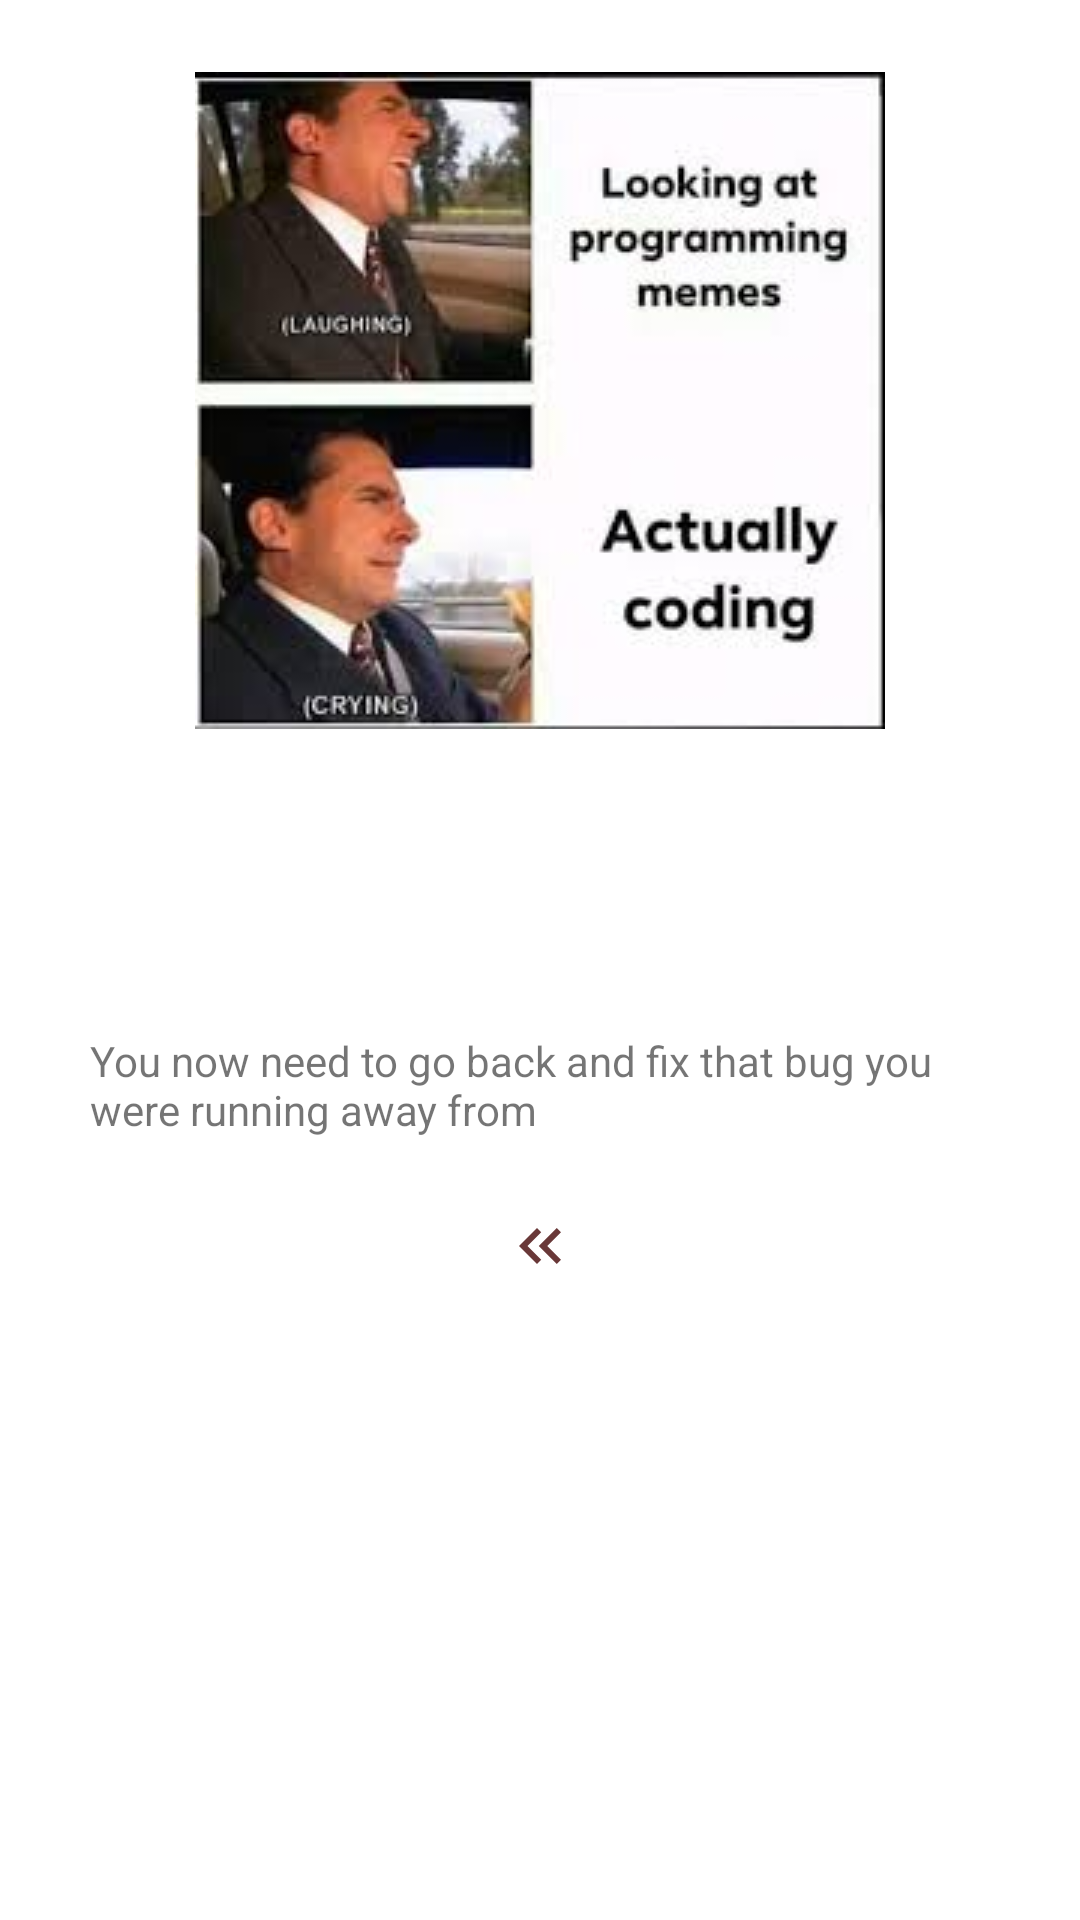

Write the Android layout XML for this screen, with the resource values it uses.
<!-- AndroidManifest.xml: application theme Theme.YesImFunnyApp -->
<!-- res/layout/activity_meme5.xml -->
<?xml version="1.0" encoding="utf-8"?>
<androidx.constraintlayout.widget.ConstraintLayout xmlns:android="http://schemas.android.com/apk/res/android"
    xmlns:app="http://schemas.android.com/apk/res-auto"
    xmlns:tools="http://schemas.android.com/tools"
    android:layout_width="match_parent"
    android:layout_height="match_parent"
    tools:context=".meme5">

    <androidx.constraintlayout.widget.Guideline
        android:id="@+id/guideline6"
        android:layout_width="wrap_content"
        android:layout_height="wrap_content"
        android:orientation="horizontal"
        app:layout_constraintGuide_percent="0.5" />

    <ImageView
        android:id="@+id/imageView5"
        android:layout_width="wrap_content"
        android:layout_height="wrap_content"
        android:layout_marginTop="24dp"
        android:scaleType="fitCenter"
        app:layout_constraintEnd_toEndOf="parent"
        app:layout_constraintStart_toStartOf="parent"
        app:layout_constraintTop_toTopOf="parent"
        app:srcCompat="@drawable/mem5" />

    <TextView
        android:id="@+id/tvmeme5caption"
        android:layout_width="300dp"
        android:layout_height="wrap_content"
        android:layout_marginStart="16dp"
        android:layout_marginTop="24dp"
        android:layout_marginEnd="16dp"
        android:text="You now need to go back and fix that bug you were running away from"
        app:layout_constraintEnd_toEndOf="parent"
        app:layout_constraintStart_toStartOf="parent"
        app:layout_constraintTop_toTopOf="@+id/guideline6" />

    <TextView
        android:id="@+id/tvmeme5prev"
        android:layout_width="wrap_content"
        android:layout_height="wrap_content"
        android:layout_marginTop="24dp"
        android:drawableStart="@drawable/ic_baseline_keyboard_double_arrow_left_24"
        app:layout_constraintEnd_toEndOf="parent"
        app:layout_constraintStart_toStartOf="parent"
        app:layout_constraintTop_toBottomOf="@+id/tvmeme5caption" />
</androidx.constraintlayout.widget.ConstraintLayout>
<!-- resources referenced by this layout -->
<resources>
  <!-- drawable ic_baseline_keyboard_double_arrow_left_24 (drawable) -->
  <vector android:height="24dp" android:tint="#693838"
      android:viewportHeight="24" android:viewportWidth="24"
      android:width="24dp" xmlns:android="http://schemas.android.com/apk/res/android">
      <path android:fillColor="@android:color/white" android:pathData="M17.59,18l1.41,-1.41l-4.58,-4.59l4.58,-4.59l-1.41,-1.41l-6,6z"/>
      <path android:fillColor="@android:color/white" android:pathData="M11,18l1.41,-1.41l-4.58,-4.59l4.58,-4.59l-1.41,-1.41l-6,6z"/>
  </vector>
  <!-- drawable mem5: jpeg bitmap (drawable, 9135 bytes) -->
  <style name="Theme.YesImFunnyApp" parent="Theme.MaterialComponents.DayNight.DarkActionBar">
          
          <item name="colorPrimary">@color/purple_500</item>
          <item name="colorPrimaryVariant">@color/purple_700</item>
          <item name="colorOnPrimary">@color/white</item>
          
          <item name="colorSecondary">@color/teal_200</item>
          <item name="colorSecondaryVariant">@color/teal_700</item>
          <item name="colorOnSecondary">@color/black</item>
          
          <item name="android:statusBarColor">?attr/colorPrimaryVariant</item>
          
      </style>
  <!-- not gathered from this repository: default colours our renderer supplied (Android Studio template values) -->
  <color name="purple_500">#FF6200EE</color>
  <color name="purple_700">#FF3700B3</color>
  <color name="teal_200">#FF03DAC5</color>
  <color name="teal_700">#FF018786</color>
  <color name="black">#FF000000</color>
  <color name="white">#FFFFFFFF</color>
</resources>
